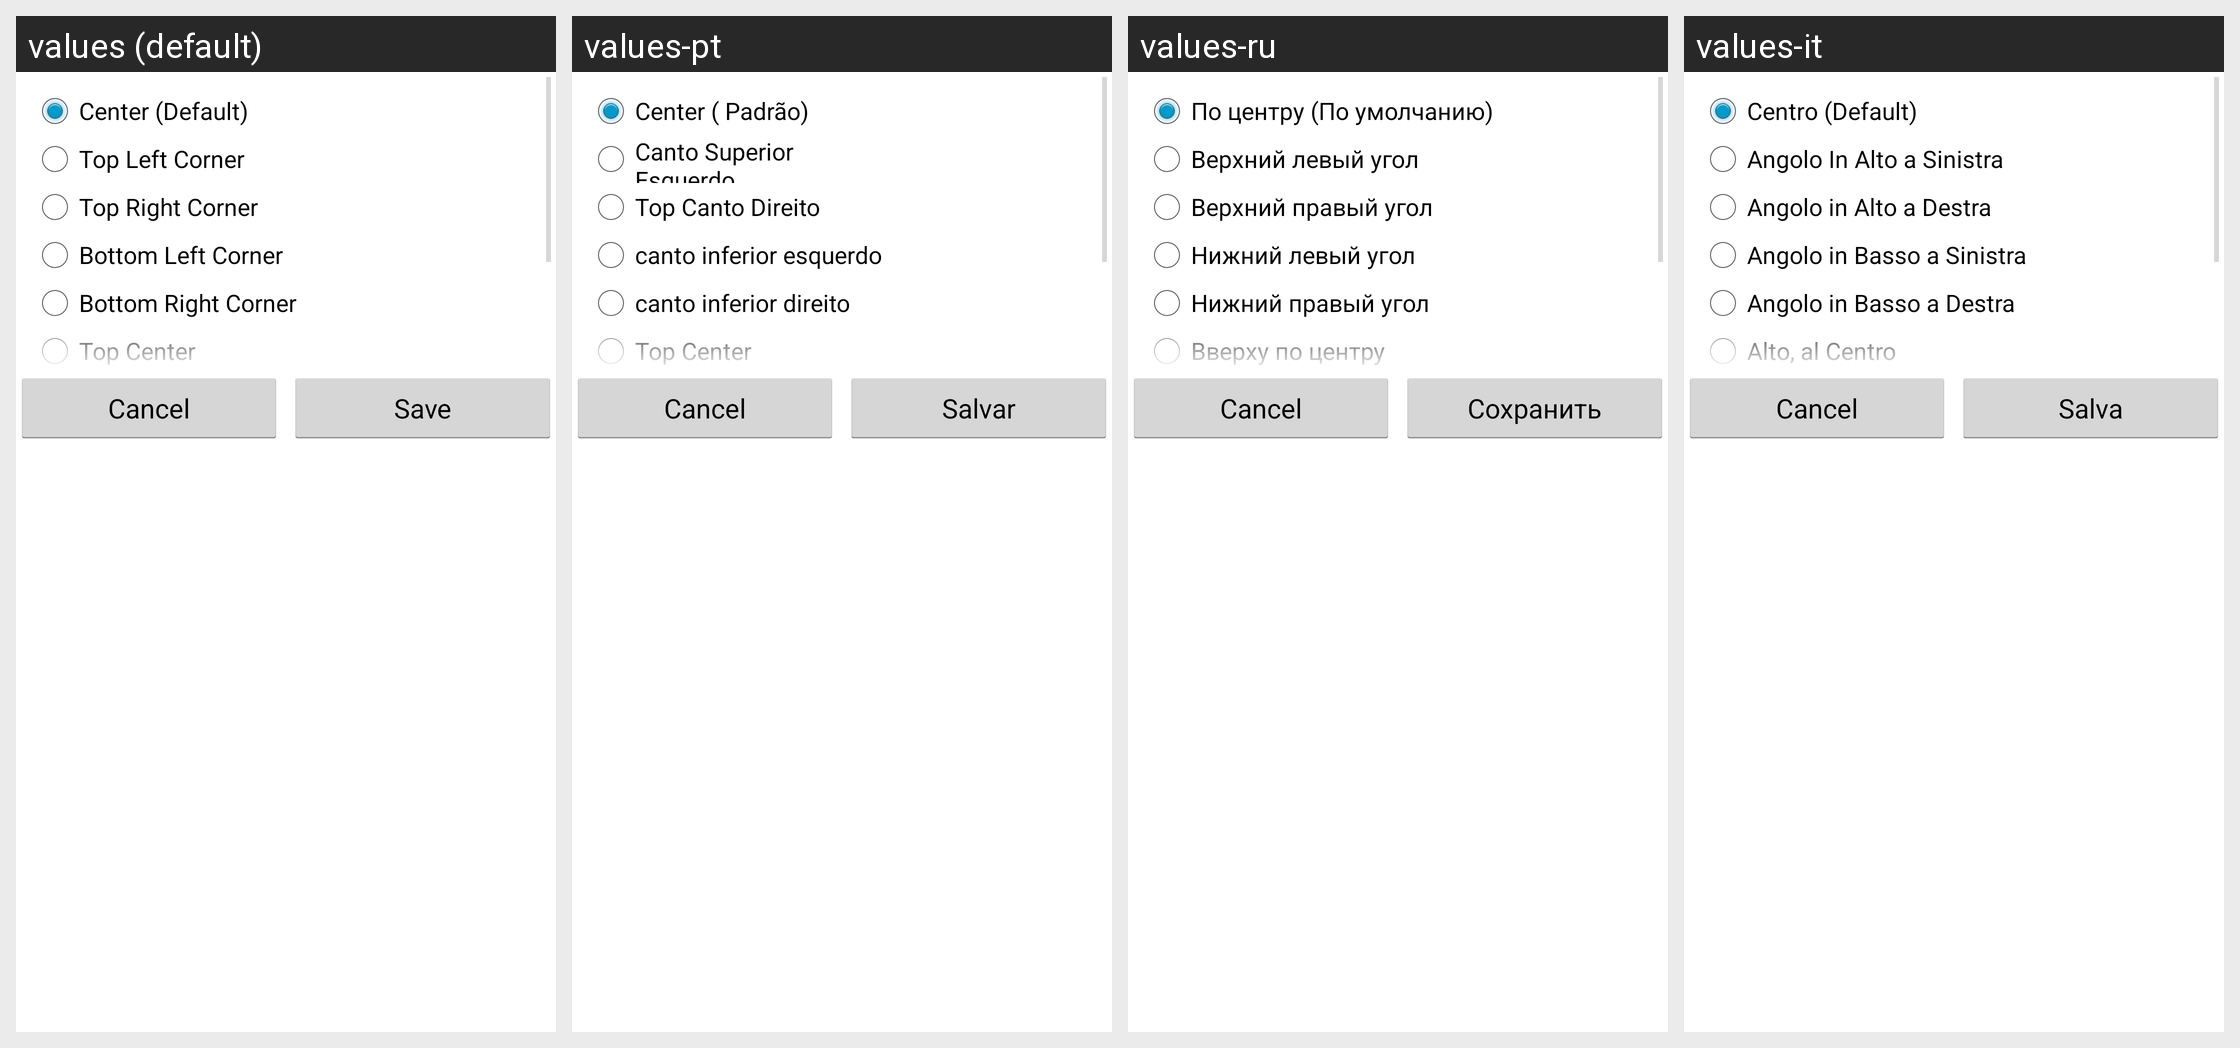

The Android screen above is rendered under several locales of the same app. Produce the string resources it draws, with the default and per-locale values.
Android screen res/layout/dialog_gravity.xml rendered under 4 locales, left to right: values (default), values-pt, values-ru, values-it. Device: Nexus 5 (rendered at 1080×1920; each locale shown at half size, 540×960, under a caption strip naming it); theme AppTheme.
Other locales in the repository, not shown: values-de, values-zh-rCN, values-zh-rTW.
Strings drawn on this screen, with the default value and each locale's value (text and hints the layout hard-codes, and strings that could not be matched under every locale, appear in the picture but are not listed):

option_gravity_5
  values: Center (Default)
  values-pt: Center ( Padrão)
  values-ru: По центру (По умолчанию)
  values-it: Centro (Default)

option_gravity_1
  values: Top Left Corner
  values-pt: Canto Superior Esquerdo
  values-ru: Верхний левый угол
  values-it: Angolo In Alto a Sinistra

option_gravity_3
  values: Top Right Corner
  values-pt: Top Canto Direito
  values-ru: Верхний правый угол
  values-it: Angolo in Alto a Destra

option_gravity_7
  values: Bottom Left Corner
  values-pt: canto inferior esquerdo
  values-ru: Нижний левый угол
  values-it: Angolo in Basso a Sinistra

option_gravity_9
  values: Bottom Right Corner
  values-pt: canto inferior direito
  values-ru: Нижний правый угол
  values-it: Angolo in Basso a Destra

option_gravity_2
  values: Top Center
  values-pt: Top Center
  values-ru: Вверху по центру
  values-it: Alto, al Centro

save
  values: Save
  values-pt: Salvar
  values-ru: Сохранить
  values-it: Salva
